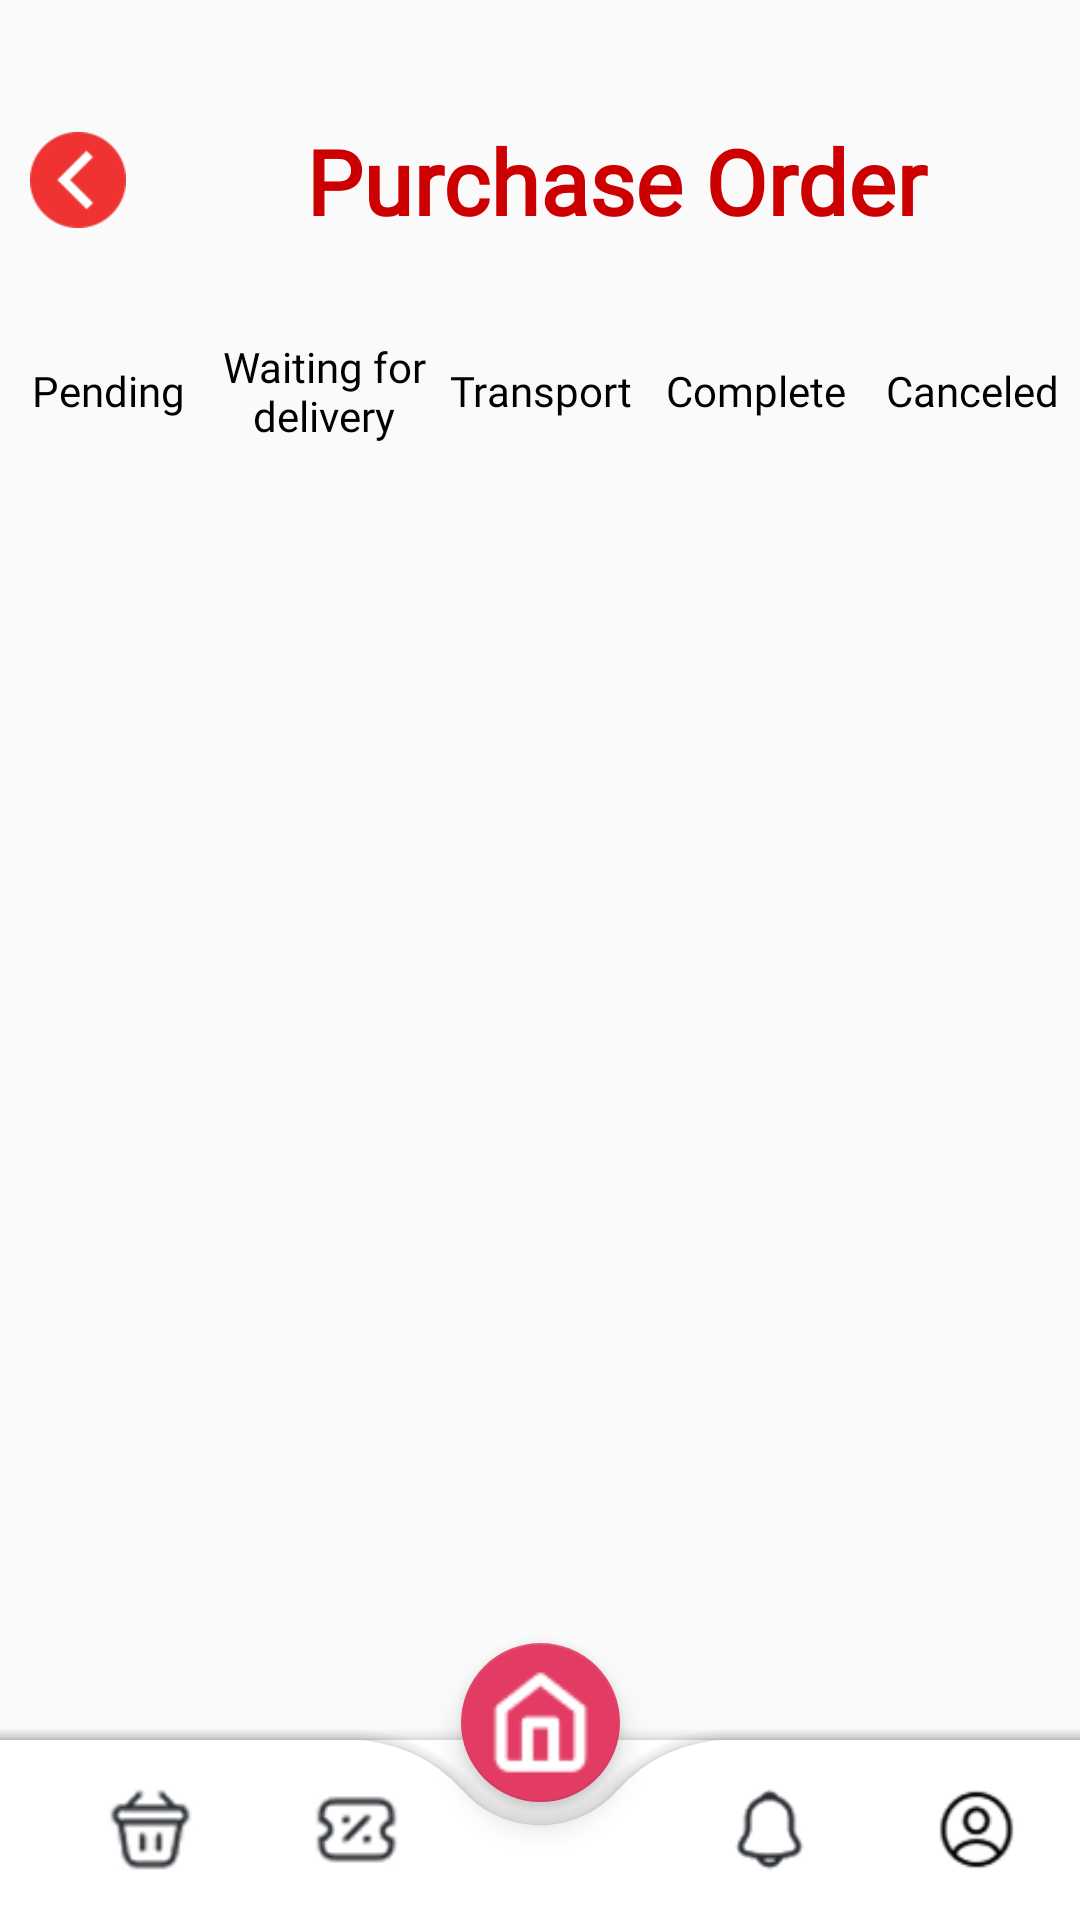

Write the Android layout XML for this screen, with the resource values it uses.
<!-- AndroidManifest.xml: application theme Theme.Sweetori -->
<!-- res/layout/orders.xml -->
<?xml version="1.0" encoding="utf-8"?>
<androidx.constraintlayout.widget.ConstraintLayout
    xmlns:android="http://schemas.android.com/apk/res/android"
    xmlns:app="http://schemas.android.com/apk/res-auto"
    xmlns:tools="http://schemas.android.com/tools"
    android:layout_width="match_parent"
    android:layout_height="match_parent"
    android:id="@+id/orders"
    tools:context=".OrdersActivity">

    <LinearLayout
        android:id="@+id/orderTitle"
        android:layout_width="match_parent"
        android:layout_height="wrap_content"
        android:orientation="horizontal"
        android:gravity="center_vertical"
        android:layout_marginTop="40dp"
        app:layout_constraintTop_toTopOf="parent"
        app:layout_constraintStart_toStartOf="parent"
        app:layout_constraintEnd_toEndOf="parent">

        <ImageView
            android:id="@+id/arrowIcon"
            android:layout_width="32dp"
            android:layout_height="32dp"
            android:layout_marginStart="10dp"
            android:layout_marginEnd="60dp"
            android:src="@drawable/arrow"
            android:contentDescription="Arrow" />

        <TextView
            android:id="@+id/itle"
            android:layout_width="wrap_content"
            android:layout_height="wrap_content"
            android:text="Purchase Order"
            android:textColor="@android:color/holo_red_dark"
            android:textSize="30sp"
            android:textStyle="bold"
            android:fontFamily="@font/poppins_semibold" />

    </LinearLayout>


    
    <LinearLayout
        android:id="@+id/orderTabLayout"
        android:layout_width="0dp"
        android:layout_height="40dp"
        android:layout_marginTop="30dp"
        android:orientation="horizontal"
        app:layout_constraintTop_toBottomOf="@id/orderTitle"
        app:layout_constraintStart_toStartOf="parent"
        app:layout_constraintEnd_toEndOf="parent">

        <TextView
            android:id="@+id/tabPending"
            android:layout_width="0dp"
            android:layout_height="match_parent"
            android:layout_weight="1"
            android:text="Pending"
            android:gravity="center"
            android:textColor="@drawable/tab_text_selector"
            android:background="@drawable/tab_selector_personal"
            android:clickable="true"
            android:fontFamily="@font/poppins_semibold" />

        <TextView
            android:id="@+id/tabWaiting"
            android:layout_width="0dp"
            android:layout_height="match_parent"
            android:layout_weight="1"
            android:text="Waiting for delivery"
            android:gravity="center"
            android:textColor="@drawable/tab_text_selector"
            android:background="@drawable/tab_selector_discount"
            android:clickable="true"
            android:fontFamily="@font/poppins_semibold" />

        <TextView
            android:id="@+id/tabTransport"
            android:layout_width="0dp"
            android:layout_height="match_parent"
            android:layout_weight="1"
            android:text="Transport"
            android:gravity="center"
            android:textColor="@drawable/tab_text_selector"
            android:background="@drawable/tab_selector_discount"
            android:clickable="true"
            android:fontFamily="@font/poppins_semibold" />

        <TextView
            android:id="@+id/tabComplete"
            android:layout_width="0dp"
            android:layout_height="match_parent"
            android:layout_weight="1"
            android:text="Complete"
            android:gravity="center"
            android:textColor="@drawable/tab_text_selector"
            android:background="@drawable/tab_selector_discount"
            android:clickable="true"
            android:fontFamily="@font/poppins_semibold" />

        <TextView
            android:id="@+id/tabCanceled"
            android:layout_width="0dp"
            android:layout_height="match_parent"
            android:layout_weight="1"
            android:text="Canceled"
            android:gravity="center"
            android:textColor="@drawable/tab_text_selector"
            android:background="@drawable/tab_selector_discount"
            android:clickable="true"
            android:fontFamily="@font/poppins_semibold" />
    </LinearLayout>


    
    <ScrollView
        android:id="@+id/orderScroll"
        android:layout_width="0dp"
        android:layout_height="0dp"
        android:fillViewport="true"
        app:layout_constraintTop_toBottomOf="@id/orderTabLayout"
        app:layout_constraintBottom_toTopOf="@id/footerLayout"
        app:layout_constraintStart_toStartOf="parent"
        app:layout_constraintEnd_toEndOf="parent">

        <LinearLayout
            android:layout_width="match_parent"
            android:layout_height="wrap_content"
            android:orientation="vertical"
            android:padding="16dp"
            android:gravity="center_horizontal">
        </LinearLayout>
    </ScrollView>

    
    <androidx.coordinatorlayout.widget.CoordinatorLayout
        android:id="@+id/footerLayout"
        android:layout_width="match_parent"
        android:layout_height="100dp"
        app:layout_constraintBottom_toBottomOf="parent"
        app:layout_constraintStart_toStartOf="parent"
        app:layout_constraintEnd_toEndOf="parent"
        tools:ignore="DuplicateIds">

        <com.google.android.material.bottomappbar.BottomAppBar
            android:id="@+id/appBar"
            android:layout_width="match_parent"
            android:layout_height="60dp"
            app:backgroundTint="@color/white"
            android:theme="@style/Theme.MaterialComponents.Light.NoActionBar"
            android:layout_gravity="bottom"
            app:fabCradleMargin="8dp"
            app:fabCradleRoundedCornerRadius="50dp"
            app:fabCradleVerticalOffset="6dp">

        </com.google.android.material.bottomappbar.BottomAppBar>

        <androidx.coordinatorlayout.widget.CoordinatorLayout
            android:id="@+id/footerLayout"
            android:layout_width="match_parent"
            android:layout_height="100dp"
            app:layout_constraintBottom_toBottomOf="parent"
            app:layout_constraintStart_toStartOf="parent"
            app:layout_constraintEnd_toEndOf="parent">

            <com.google.android.material.bottomappbar.BottomAppBar
                android:id="@+id/appBar"
                android:layout_width="match_parent"
                android:layout_height="60dp"
                app:backgroundTint="@color/white"
                android:theme="@style/Theme.MaterialComponents.Light.NoActionBar"
                android:layout_gravity="bottom"
                app:fabCradleMargin="8dp"
                app:fabCradleRoundedCornerRadius="50dp"
                app:fabCradleVerticalOffset="6dp">

                <LinearLayout
                    android:layout_width="match_parent"
                    android:layout_height="match_parent"
                    android:orientation="horizontal">

                    <LinearLayout
                        android:layout_width="0dp"
                        android:layout_height="match_parent"
                        android:layout_weight="0.25"
                        android:orientation="vertical"
                        android:gravity="center">

                        <ImageView
                            android:id="@+id/btnCart"
                            android:layout_width="35dp"
                            android:layout_height="35dp"
                            android:layout_gravity="center"
                            android:clickable="true"
                            app:srcCompat="@drawable/cart_icon" />
                    </LinearLayout>

                    <LinearLayout
                        android:layout_width="0dp"
                        android:layout_height="match_parent"
                        android:layout_weight="0.25"
                        android:orientation="vertical"
                        android:gravity="center">

                        <ImageView
                            android:id="@+id/imageView13"
                            android:layout_width="35dp"
                            android:layout_height="35dp"
                            android:layout_gravity="center"
                            android:clickable="true"
                            app:srcCompat="@drawable/voucher_icon" />
                    </LinearLayout>

                    <LinearLayout
                        android:layout_width="0dp"
                        android:layout_height="match_parent"
                        android:layout_weight="0.25"
                        android:orientation="vertical"
                        android:visibility="visible">

                        <ImageView
                            android:id="@+id/imageView12"
                            android:layout_width="40dp"
                            android:layout_height="40dp"
                            android:layout_gravity="center" />
                    </LinearLayout>

                    <LinearLayout
                        android:layout_width="0dp"
                        android:layout_height="match_parent"
                        android:layout_weight="0.25"
                        android:orientation="vertical"
                        android:gravity="center">

                        <ImageView
                            android:id="@+id/imageView16"
                            android:layout_width="35dp"
                            android:layout_height="35dp"
                            android:layout_gravity="center"
                            android:clickable="true"
                            app:srcCompat="@drawable/notification_icon" />
                    </LinearLayout>

                    <LinearLayout
                        android:layout_width="0dp"
                        android:layout_height="match_parent"
                        android:layout_weight="0.25"
                        android:orientation="vertical"
                        android:gravity="center">

                        <ImageView
                            android:id="@+id/imageView17"
                            android:layout_width="35dp"
                            android:layout_height="35dp"
                            android:layout_gravity="center"
                            android:clickable="true"
                            app:srcCompat="@drawable/account_icon" />
                    </LinearLayout>
                </LinearLayout>
            </com.google.android.material.bottomappbar.BottomAppBar>

            <com.google.android.material.floatingactionbutton.FloatingActionButton
                android:layout_width="wrap_content"
                android:layout_height="wrap_content"
                android:clickable="true"
                android:src="@drawable/home_icon"
                app:backgroundTint="@color/color02"
                app:fabCustomSize="53dp"
                app:layout_anchor="@id/appBar"
                app:maxImageSize="35dp"
                app:tint="@color/white" />
        </androidx.coordinatorlayout.widget.CoordinatorLayout>
    </androidx.coordinatorlayout.widget.CoordinatorLayout>
</androidx.constraintlayout.widget.ConstraintLayout>
<!-- resources referenced by this layout -->
<resources>
  <color name="color02">#E23C64</color>
  <color name="white">#FFFFFF</color>
  <!-- drawable account_icon: png bitmap (drawable, 1325 bytes) -->
  <!-- drawable arrow: png bitmap (drawable, 1706 bytes) -->
  <!-- drawable cart_icon: png bitmap (drawable, 2257 bytes) -->
  <!-- drawable home_icon: png bitmap (drawable, 512 bytes) -->
  <!-- drawable notification_icon: png bitmap (drawable, 1690 bytes) -->
  <!-- drawable tab_selector_discount (drawable) -->
  <selector xmlns:android="http://schemas.android.com/apk/res/android">
      <item android:state_selected="true">
          <shape android:shape="rectangle">
              <corners
                  android:topRightRadius="18dp"
                  android:bottomRightRadius="18dp"/>
              <solid android:color="@color/color02"/>
          </shape>
      </item>
  </selector>
  <!-- drawable tab_selector_personal (drawable) -->
  <selector xmlns:android="http://schemas.android.com/apk/res/android">
      <item android:state_selected="true">
          <shape android:shape="rectangle">
              <corners
                  android:topLeftRadius="18dp"
                  android:bottomLeftRadius="18dp"/>
              <solid android:color="@color/color02"/>
          </shape>
      </item>
  </selector>
  <!-- drawable tab_text_selector (drawable) -->
  <selector xmlns:android="http://schemas.android.com/apk/res/android">
      <item android:color="#000000"/>
  </selector>
  <!-- drawable voucher_icon: png bitmap (drawable, 2239 bytes) -->
  <style name="Theme.Sweetori" parent="Base.Theme.Sweetori" />
  <style name="Base.Theme.Sweetori" parent="Theme.AppCompat.Light.NoActionBar">
  
          
      </style>
</resources>
